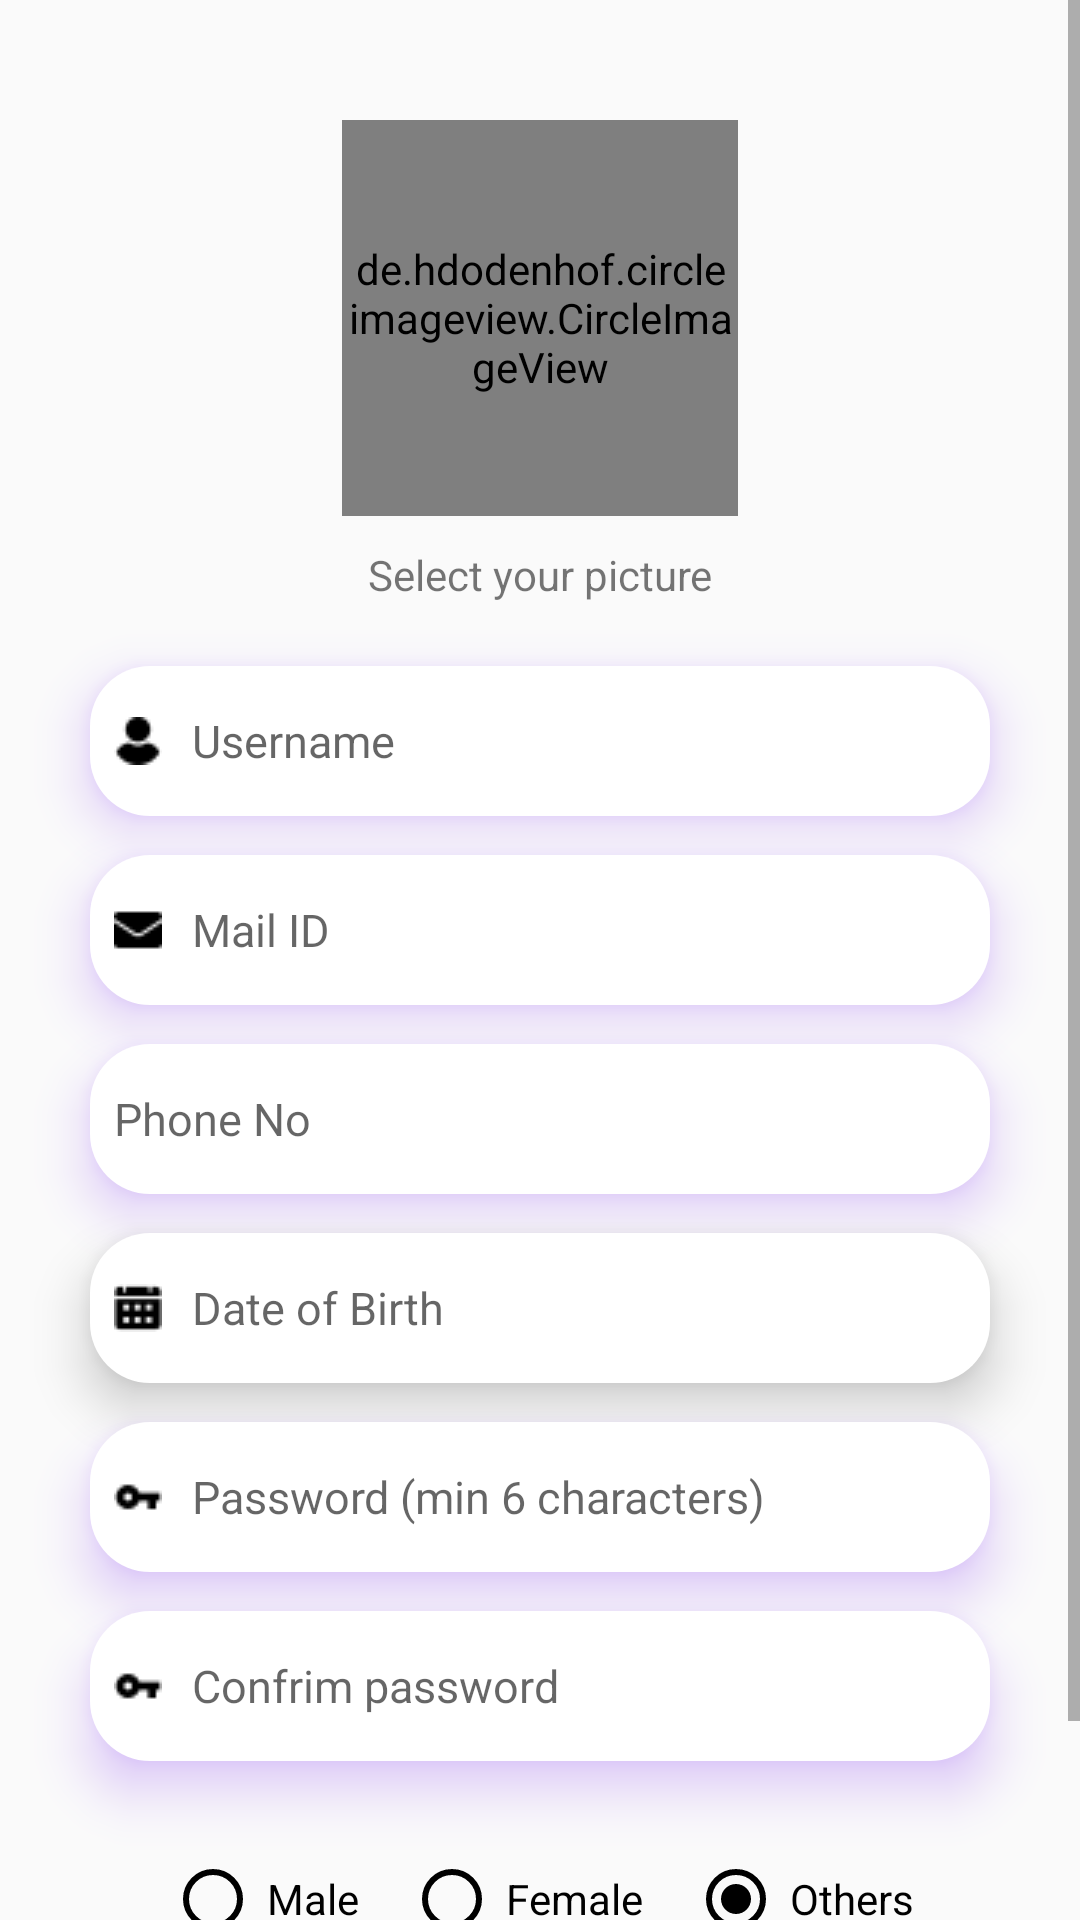

Layout XML and referenced resources for this Android screen:
<!-- AndroidManifest.xml: application theme Theme.Seedle -->
<!-- res/layout/activity_register.xml -->
<?xml version="1.0" encoding="utf-8"?>
<RelativeLayout xmlns:android="http://schemas.android.com/apk/res/android"
    xmlns:app="http://schemas.android.com/apk/res-auto"
    xmlns:tools="http://schemas.android.com/tools"
    android:layout_width="match_parent"
    android:layout_height="match_parent"
    android:id="@+id/RegisterPage"

    tools:context=".Activities.RegisterActivity">
<ScrollView
    android:layout_width="match_parent"
    android:layout_height="match_parent">

    <RelativeLayout
        android:layout_width="match_parent"
        android:layout_height="match_parent">


        <de.hdodenhof.circleimageview.CircleImageView
            android:id="@+id/Registerpage_userprofile"
            android:layout_width="132dp"
            android:layout_height="132dp"
            android:layout_alignParentTop="true"
            android:layout_centerInParent="true"
            android:layout_marginTop="40dp"
            android:padding="2dp"
            android:scaleType="centerCrop"
            android:src="@drawable/defaultprofilepic" />
        <TextView
            android:layout_width="200dp"
            android:layout_height="35dp"
            android:layout_below="@+id/Registerpage_userprofile"
            android:text="Select your picture"
            android:layout_centerHorizontal="true"
            android:layout_marginTop="10dp"
            android:textAlignment="center"
            />
        <EditText
            android:id="@+id/Resgisterpage_username"
            android:layout_width="match_parent"
            android:layout_height="wrap_content"
            android:layout_marginTop="50dp"
            android:layout_below="@id/Registerpage_userprofile"
            android:hint="Username"
            android:textSize="15dp"
            android:maxLength="35"
            android:textColor="@color/black"
            android:drawableTint="@color/black"
            android:drawablePadding="10dp"
            android:elevation="10dp"
            android:paddingStart="8dp"
            android:layout_marginLeft="30dp"
            android:layout_marginRight="30dp"
            android:drawableLeft="@drawable/user"
            android:background="@drawable/edit_bg2"
            android:gravity="center|left"
            android:padding="10dp"
            android:hapticFeedbackEnabled="true"
            android:outlineSpotShadowColor="@color/design_default_color_primary"
            android:outlineAmbientShadowColor="@color/design_default_color_primary"
            />

        <EditText
            android:id="@+id/Resgisterpage_emailid"
            android:layout_width="match_parent"
            android:layout_height="wrap_content"
            android:layout_marginTop="13dp"
            android:layout_below="@id/Resgisterpage_username"
            android:hint="Mail ID"
            android:inputType="textEmailAddress"
            android:textSize="15dp"
            android:background="@drawable/edit_bg2"
            android:elevation="10dp"
            android:paddingStart="8dp"
            android:drawableTint="@color/black"
            android:maxLength="35"
            android:textColor="@color/black"
            android:layout_marginLeft="30dp"
            android:layout_marginRight="30dp"
            android:drawableLeft="@drawable/email"
            android:drawablePadding="10dp"
            android:gravity="center|left"
            android:padding="10dp"
            android:hapticFeedbackEnabled="true"
            android:outlineSpotShadowColor="@color/design_default_color_primary"
            android:outlineAmbientShadowColor="@color/design_default_color_primary"
            />

        <EditText
            android:id="@+id/Resgisterpage_mobile"
            android:layout_width="match_parent"
            android:layout_height="wrap_content"
            android:layout_marginTop="13dp"
            android:layout_below="@id/Resgisterpage_emailid"
            android:hint="Phone No"
            android:inputType="phone"
            android:textSize="15dp"
            android:background="@drawable/edit_bg2"
            android:elevation="10dp"
            android:paddingStart="8dp"
            android:drawableTint="@color/black"
            android:maxLength="35"
            android:textColor="@color/black"
            android:layout_marginLeft="30dp"
            android:layout_marginRight="30dp"
            android:drawableLeft="@drawable/icon_phone"
            android:drawablePadding="10dp"
            android:gravity="center|left"
            android:padding="10dp"
            android:hapticFeedbackEnabled="true"
            android:outlineSpotShadowColor="@color/design_default_color_primary"
            android:outlineAmbientShadowColor="@color/design_default_color_primary"
            />

        <TextView
            android:id="@+id/Resgisterpage_dob"
            android:layout_width="match_parent"
            android:textSize="15dp"
            android:layout_height="wrap_content"
            android:layout_below="@id/Resgisterpage_mobile"
            android:layout_marginLeft="30dp"
            android:layout_marginTop="13dp"
            android:layout_marginRight="30dp"
            android:drawableLeft="@drawable/dob"
            android:background="@drawable/edit_bg2"
            android:elevation="10dp"
            android:drawablePadding="10dp"
            android:hint="Date of Birth"
            android:paddingStart="8dp"
            android:gravity="center|left"
            android:drawableTint="@color/black"
            android:textColor="@color/black"
            android:padding="10dp" />

        <EditText
            android:layout_width="match_parent"
            android:layout_height="wrap_content"
            android:id="@+id/Registerpage_password"
            android:drawableLeft="@drawable/key"
            android:drawablePadding="10dp"
            android:drawableTint="@color/black"
            android:background="@drawable/edit_bg2"
            android:elevation="10dp"
            android:textSize="15dp"
            android:paddingStart="8dp"
            android:inputType="textPassword"
            android:maxLength="20"
            android:textColor="@color/black"
            android:hint="@string/password_hint"
            android:layout_below="@id/Resgisterpage_dob"
            android:layout_marginRight="30dp"
            android:layout_marginLeft="30dp"
            android:padding="10dp"
            android:layout_marginTop="13dp"
            android:hapticFeedbackEnabled="true"
            android:outlineSpotShadowColor="@color/design_default_color_primary"
            android:outlineAmbientShadowColor="@color/design_default_color_primary"
            />

        <EditText
            android:layout_width="match_parent"
            android:layout_height="wrap_content"
            android:id="@+id/Registerpage_confirm_password"
            android:drawableLeft="@drawable/key"
            android:drawablePadding="10dp"
            android:background="@drawable/edit_bg2"
            android:elevation="10dp"
            android:paddingStart="8dp"
            android:textSize="15dp"
            android:drawableTint="@color/black"
            android:inputType="textPassword"
            android:maxLength="20"
            android:textColor="@color/black"
            android:hint="Confrim password"
            android:layout_below="@id/Registerpage_password"
            android:layout_marginRight="30dp"
            android:layout_marginLeft="30dp"
            android:padding="10dp"
            android:layout_marginTop="13dp"
            android:hapticFeedbackEnabled="true"
            android:outlineSpotShadowColor="@color/design_default_color_primary"
            android:outlineAmbientShadowColor="@color/design_default_color_primary"
            />
        <RadioGroup
            android:layout_width="wrap_content"
            android:layout_height="wrap_content"
            android:id="@+id/RegisterPage_Radiogroup"
            android:orientation="horizontal"
            android:layout_below="@id/Registerpage_confirm_password"
            android:layout_marginTop="30dp"
            android:layout_centerInParent="true">

            <RadioButton
                android:layout_width="wrap_content"
                android:layout_height="wrap_content"
                android:id="@+id/male_radio"
                android:text="Male"
                android:textColor="@color/black"
                android:buttonTint="@color/black"
                android:checked="true"
                android:paddingLeft="2dp"
                />

            <RadioButton
                android:id="@+id/female_radio"
                android:layout_width="wrap_content"
                android:layout_height="wrap_content"
                android:buttonTint="@color/black"
                android:checked="true"
                android:layout_marginLeft="15dp"
                android:paddingLeft="2dp"
                android:text="Female"
                android:textColor="@color/black" />
            <RadioButton
                android:id="@+id/others_radio"
                android:layout_width="wrap_content"
                android:layout_height="wrap_content"
                android:buttonTint="@color/black"
                android:checked="true"
                android:layout_marginLeft="15dp"
                android:paddingLeft="2dp"
                android:text="Others"
                android:textColor="@color/black" />
        </RadioGroup>

        <Button
            android:id="@+id/RegisterPage_RegisterBtn"
            android:layout_width="168dp"
            android:layout_height="50dp"
            android:layout_below="@id/RegisterPage_Radiogroup"
            android:layout_centerInParent="true"
            android:layout_marginTop="15dp"
            android:background="@drawable/round_btnbg"
            android:text="Register"
            android:textAllCaps="false"
            android:textColor="@color/white" />

    </RelativeLayout>

</ScrollView>





</RelativeLayout>
<!-- resources referenced by this layout -->
<resources>
  <color name="black">#FF000000</color>
  <color name="white">#FFFFFFFF</color>
  <!-- drawable dob: png bitmap (drawable, 660 bytes) -->
  <!-- drawable edit_bg2 (drawable) -->
  <?xml version="1.0" encoding="utf-8"?>
  <shape android:shape="rectangle" xmlns:android="http://schemas.android.com/apk/res/android">
      <corners android:radius="20dp" />
      <solid android:color="@color/white"/>
      <size android:height="50dp"/>
  
  </shape>
  <!-- drawable email: png bitmap (drawable, 509 bytes) -->
  <!-- drawable key: png bitmap (drawable, 502 bytes) -->
  <!-- drawable round_btnbg (drawable) -->
  <?xml version="1.0" encoding="utf-8"?>
  <shape android:shape="rectangle" xmlns:android="http://schemas.android.com/apk/res/android">
      <solid android:color="@color/design_default_color_primary"/>
      <corners android:radius="100dp" />
  </shape>
  <!-- drawable user: png bitmap (drawable, 596 bytes) -->
  <string name="password_hint">  Password  (min 6 characters)</string>
  <style name="Theme.Seedle" parent="Theme.AppCompat.Light.NoActionBar">
          
          <item name="colorPrimary">@color/black</item>
          <item name="colorPrimaryVariant">@color/black</item>
          <item name="colorOnPrimary">@color/black</item>
          
          <item name="colorSecondary">@color/black</item>
          <item name="colorSecondaryVariant">@color/black</item>
          <item name="colorOnSecondary">@color/black</item>
          
          <item name="android:statusBarColor">@color/black</item>
          
  
      </style>
</resources>
